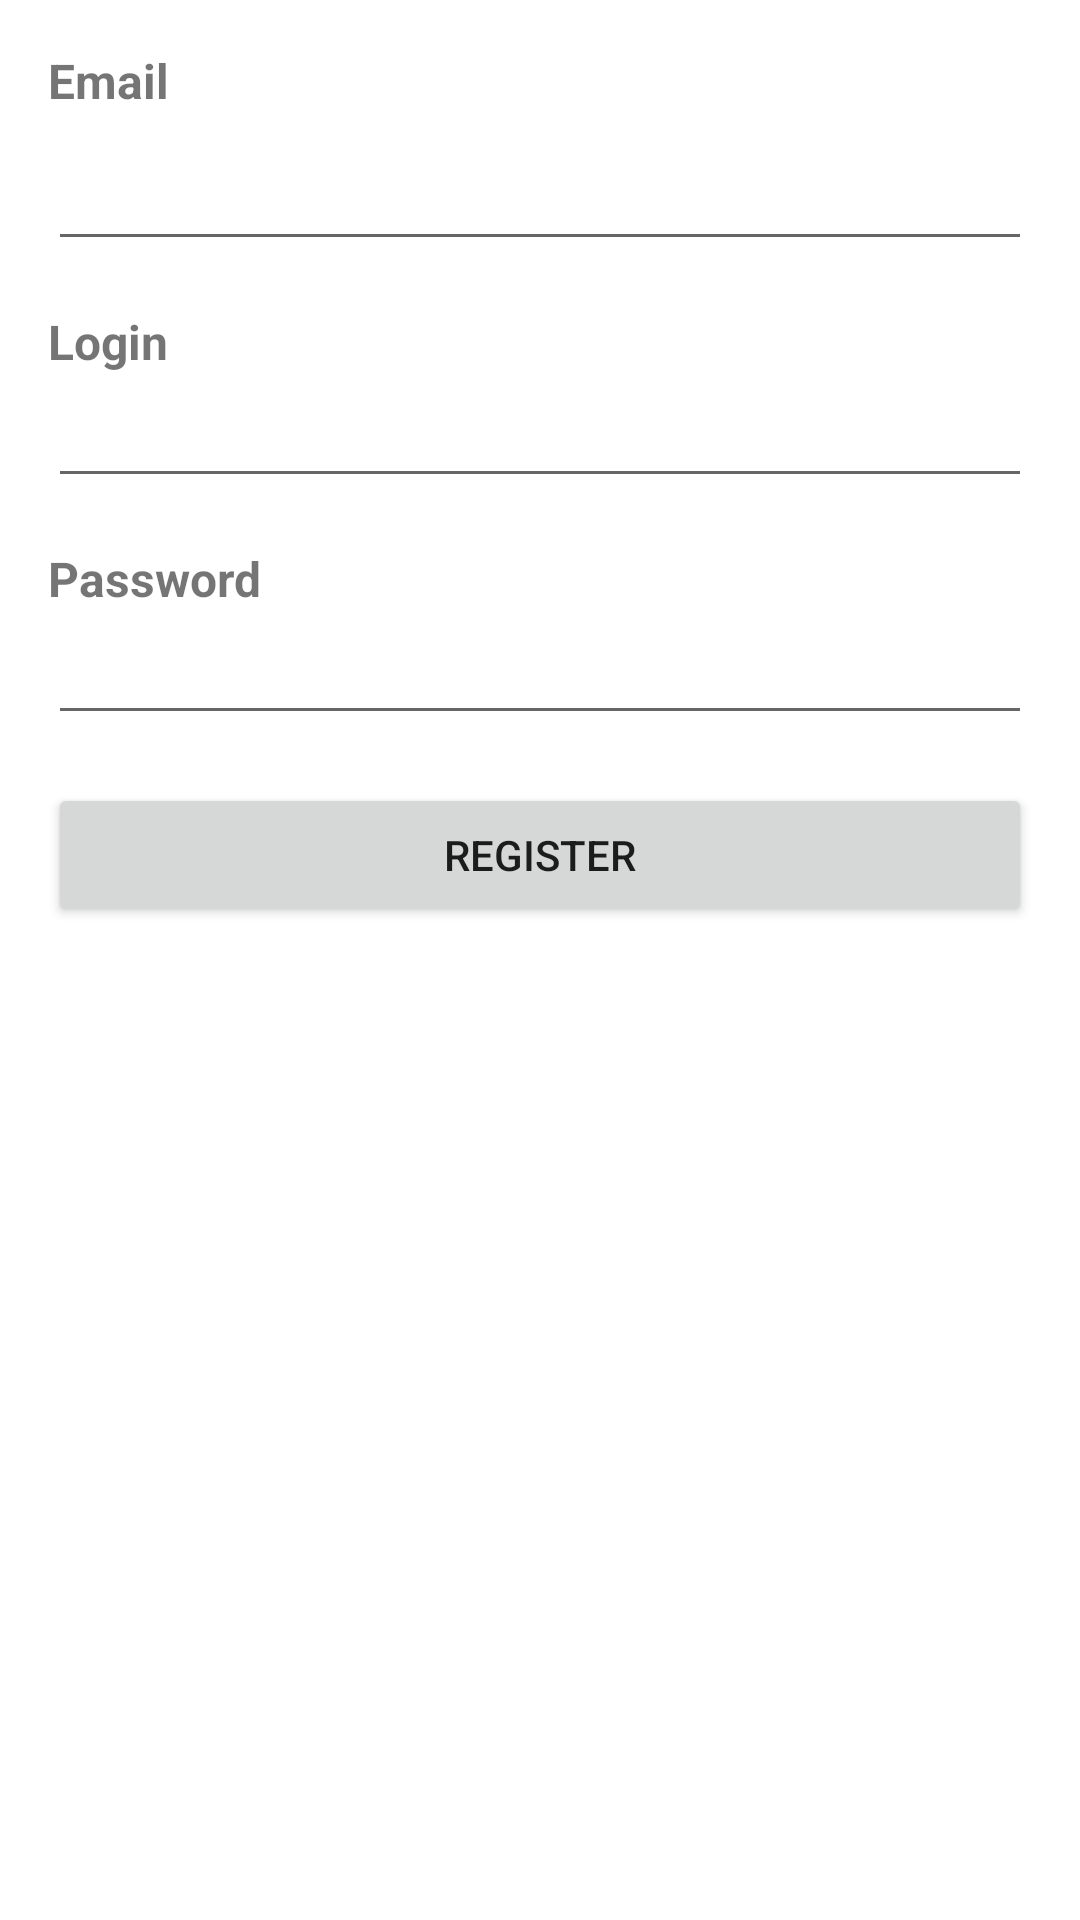

Android layout source for this screen:
<!-- AndroidManifest.xml: application theme Theme.Mobile_Platforms -->
<!-- res/layout/activity_register.xml -->
<RelativeLayout xmlns:android="http://schemas.android.com/apk/res/android"
    xmlns:tools="http://schemas.android.com/tools"
    android:layout_width="match_parent"
    android:layout_height="match_parent"
    android:padding="16dp"
    tools:context=".RegisterActivity">

    <TextView
        android:id="@+id/email_text_view"
        android:layout_width="wrap_content"
        android:layout_height="wrap_content"
        android:layout_marginBottom="8dp"
        android:text="Email"
        android:textSize="16sp"
        android:textStyle="bold" />

    <EditText
        android:id="@+id/email_edit_text"
        android:layout_width="match_parent"
        android:layout_height="wrap_content"
        android:layout_below="@id/email_text_view"
        android:inputType="textEmailAddress"
        android:maxLines="1"
        android:singleLine="true" />

    <TextView
        android:id="@+id/login_text_view"
        android:layout_width="wrap_content"
        android:layout_height="wrap_content"
        android:layout_below="@id/email_edit_text"
        android:layout_marginTop="16dp"
        android:text="Login"
        android:textSize="16sp"
        android:textStyle="bold" />

    <EditText
        android:id="@+id/login_edit_text"
        android:layout_width="match_parent"
        android:layout_height="wrap_content"
        android:layout_below="@id/login_text_view"
        android:inputType="text"
        android:maxLines="1"
        android:singleLine="true" />

    <TextView
        android:id="@+id/password_text_view"
        android:layout_width="wrap_content"
        android:layout_height="wrap_content"
        android:layout_below="@id/login_edit_text"
        android:layout_marginTop="16dp"
        android:text="Password"
        android:textSize="16sp"
        android:textStyle="bold" />

    <EditText
        android:id="@+id/password_edit_text"
        android:layout_width="match_parent"
        android:layout_height="wrap_content"
        android:layout_below="@id/password_text_view"
        android:inputType="textPassword"
        android:maxLines="1"
        android:singleLine="true" />

    <Button
        android:id="@+id/register_button"
        android:layout_width="match_parent"
        android:layout_height="wrap_content"
        android:layout_below="@id/password_edit_text"
        android:layout_marginTop="16dp"
        android:text="Register" />

</RelativeLayout>
<!-- resources referenced by this layout -->
<resources>
  <style name="Theme.Mobile_Platforms" parent="Theme.MaterialComponents.DayNight.DarkActionBar">
          
          <item name="colorPrimary">@color/purple_500</item>
          <item name="colorPrimaryVariant">@color/purple_700</item>
          <item name="colorOnPrimary">@color/white</item>
          
          <item name="colorSecondary">@color/teal_200</item>
          <item name="colorSecondaryVariant">@color/teal_700</item>
          <item name="colorOnSecondary">@color/black</item>
          
          <item name="android:statusBarColor">?attr/colorPrimaryVariant</item>
          
      </style>
  <color name="purple_500">#FF6200EE</color>
  <color name="purple_700">#FF3700B3</color>
  <color name="white">#FFFFFFFF</color>
  <color name="teal_200">#FF03DAC5</color>
  <color name="teal_700">#FF018786</color>
  <color name="black">#FF000000</color>
</resources>
